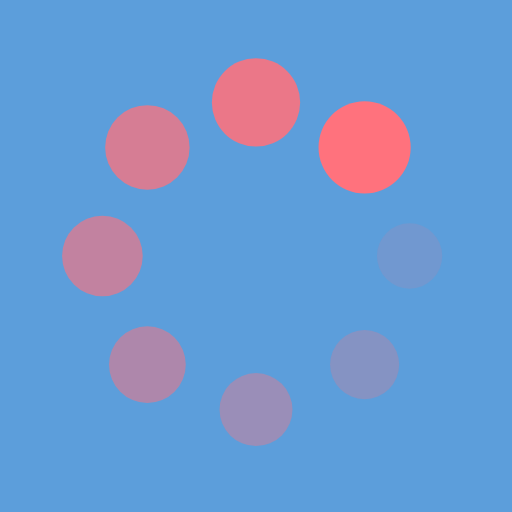
t = 0.00 s
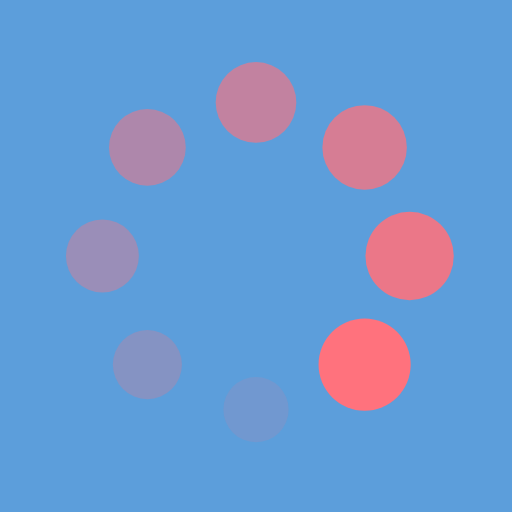
t = 0.25 s
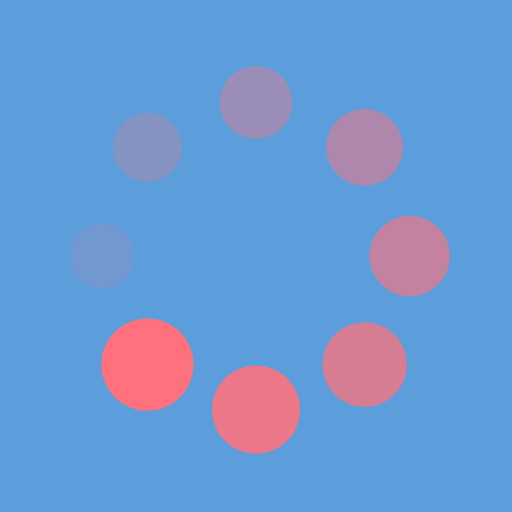
t = 0.50 s
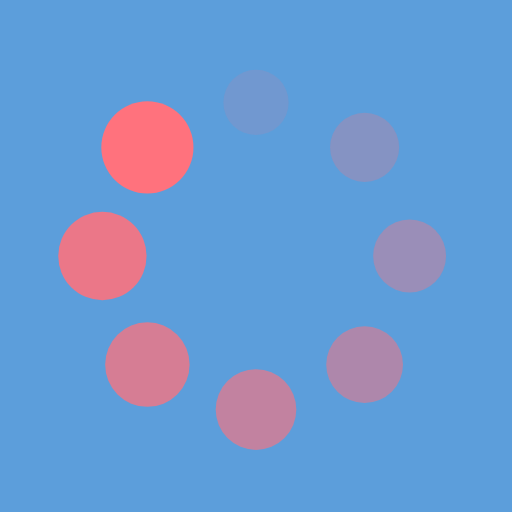
t = 0.75 s

The animated SVG that drew these frames (rendered in a browser with its animation timeline set to each time). Animation: 16 SMIL elements (animate=8,animateTransform=8); one cycle of 1.00 s, repeats indefinitely.

<?xml version="1.0" encoding="utf-8"?>
<svg xmlns="http://www.w3.org/2000/svg" xmlns:xlink="http://www.w3.org/1999/xlink" style="margin: auto; background-color: rgb(92, 158, 219); display: block; shape-rendering: auto;" width="200px" height="200px" viewBox="0 0 100 100" preserveAspectRatio="xMidYMid">
<g transform="translate(80,50)">
<g transform="rotate(0)">
<circle cx="0" cy="0" r="6" fill="#ff727d" fill-opacity="1">
  <animateTransform attributeName="transform" type="scale" begin="-0.875s" values="1.5 1.5;1 1" keyTimes="0;1" dur="1s" repeatCount="indefinite"></animateTransform>
  <animate attributeName="fill-opacity" keyTimes="0;1" dur="1s" repeatCount="indefinite" values="1;0" begin="-0.875s"></animate>
</circle>
</g>
</g><g transform="translate(71.21320343559643,71.21320343559643)">
<g transform="rotate(45)">
<circle cx="0" cy="0" r="6" fill="#ff727d" fill-opacity="0.875">
  <animateTransform attributeName="transform" type="scale" begin="-0.75s" values="1.5 1.5;1 1" keyTimes="0;1" dur="1s" repeatCount="indefinite"></animateTransform>
  <animate attributeName="fill-opacity" keyTimes="0;1" dur="1s" repeatCount="indefinite" values="1;0" begin="-0.75s"></animate>
</circle>
</g>
</g><g transform="translate(50,80)">
<g transform="rotate(90)">
<circle cx="0" cy="0" r="6" fill="#ff727d" fill-opacity="0.75">
  <animateTransform attributeName="transform" type="scale" begin="-0.625s" values="1.5 1.5;1 1" keyTimes="0;1" dur="1s" repeatCount="indefinite"></animateTransform>
  <animate attributeName="fill-opacity" keyTimes="0;1" dur="1s" repeatCount="indefinite" values="1;0" begin="-0.625s"></animate>
</circle>
</g>
</g><g transform="translate(28.786796564403577,71.21320343559643)">
<g transform="rotate(135)">
<circle cx="0" cy="0" r="6" fill="#ff727d" fill-opacity="0.625">
  <animateTransform attributeName="transform" type="scale" begin="-0.5s" values="1.5 1.5;1 1" keyTimes="0;1" dur="1s" repeatCount="indefinite"></animateTransform>
  <animate attributeName="fill-opacity" keyTimes="0;1" dur="1s" repeatCount="indefinite" values="1;0" begin="-0.5s"></animate>
</circle>
</g>
</g><g transform="translate(20,50.00000000000001)">
<g transform="rotate(180)">
<circle cx="0" cy="0" r="6" fill="#ff727d" fill-opacity="0.5">
  <animateTransform attributeName="transform" type="scale" begin="-0.375s" values="1.5 1.5;1 1" keyTimes="0;1" dur="1s" repeatCount="indefinite"></animateTransform>
  <animate attributeName="fill-opacity" keyTimes="0;1" dur="1s" repeatCount="indefinite" values="1;0" begin="-0.375s"></animate>
</circle>
</g>
</g><g transform="translate(28.78679656440357,28.786796564403577)">
<g transform="rotate(225)">
<circle cx="0" cy="0" r="6" fill="#ff727d" fill-opacity="0.375">
  <animateTransform attributeName="transform" type="scale" begin="-0.25s" values="1.5 1.5;1 1" keyTimes="0;1" dur="1s" repeatCount="indefinite"></animateTransform>
  <animate attributeName="fill-opacity" keyTimes="0;1" dur="1s" repeatCount="indefinite" values="1;0" begin="-0.25s"></animate>
</circle>
</g>
</g><g transform="translate(49.99999999999999,20)">
<g transform="rotate(270)">
<circle cx="0" cy="0" r="6" fill="#ff727d" fill-opacity="0.25">
  <animateTransform attributeName="transform" type="scale" begin="-0.125s" values="1.5 1.5;1 1" keyTimes="0;1" dur="1s" repeatCount="indefinite"></animateTransform>
  <animate attributeName="fill-opacity" keyTimes="0;1" dur="1s" repeatCount="indefinite" values="1;0" begin="-0.125s"></animate>
</circle>
</g>
</g><g transform="translate(71.21320343559643,28.78679656440357)">
<g transform="rotate(315)">
<circle cx="0" cy="0" r="6" fill="#ff727d" fill-opacity="0.125">
  <animateTransform attributeName="transform" type="scale" begin="0s" values="1.5 1.5;1 1" keyTimes="0;1" dur="1s" repeatCount="indefinite"></animateTransform>
  <animate attributeName="fill-opacity" keyTimes="0;1" dur="1s" repeatCount="indefinite" values="1;0" begin="0s"></animate>
</circle>
</g>
</g>
<!-- [ldio] generated by https://loading.io/ --></svg>
